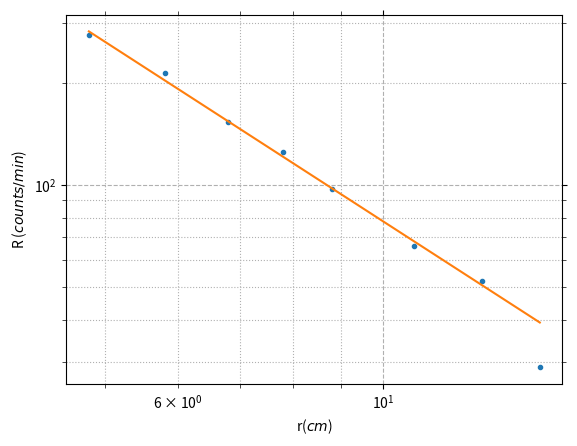
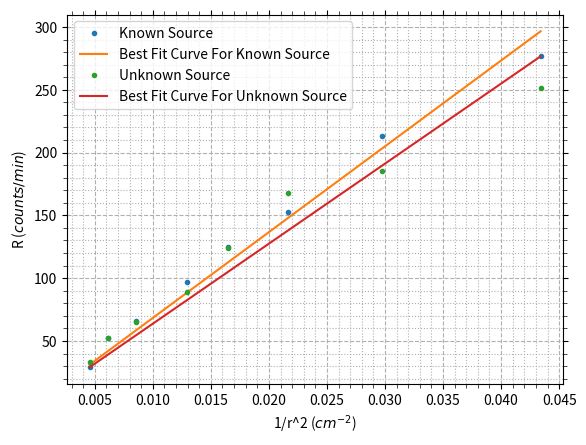

Source code (Python) for these figures, in order:
import numpy as np
from scipy.optimize import curve_fit
import matplotlib.pyplot as plt
from matplotlib.ticker import AutoMinorLocator

# bg = (19+19+14) / 3
r = np.array([4.8, 5.8, 6.8, 7.8, 8.8, 10.8, 12.8, 14.8])
R1 = np.array([277, 213, 153, 125, 97, 66, 52, 29])
R2 = np.array([251, 185, 168, 124, 89, 65, 52, 33])

# t = 100e-6
# r = (r - bg) / (1 - (r - bg)/60 * t)

def func_(x, m, n):
    return m / x**n

def func(x, m):
    return m/x**2

popt_, pcov_ = curve_fit(func_, r, R1, maxfev=1000000)
popt1, pcov1 = curve_fit(func, r, R1, maxfev=1000000)
popt2, pcov2 = curve_fit(func, r, R2, maxfev=1000000)

print("Power of r: ", popt_[1])
print("Activity of Unknown Source: ", popt2[0]/popt1[0]*3.62, " uC")

def get_axes(fig):
    ax = fig.add_subplot(1, 1, 1)
    ax.xaxis.set_minor_locator(AutoMinorLocator())
    ax.yaxis.set_minor_locator(AutoMinorLocator())
    ax.tick_params(which='minor', width=0.5, length=3)
    ax.tick_params(which='both', top=True, right=True)
    ax.grid(which='major', linestyle='--')
    ax.grid(which='minor', linestyle='dotted')
    return ax

fig_ = plt.figure(num=1)
ax_ = get_axes(fig_)
ax_.set_xscale("log", base=10)
ax_.set_yscale("log", base=10)
ax_.set_xlabel(r"r($cm$)")
ax_.set_ylabel("R ($counts/min$)")
ax_.plot(r, R1, marker='.', linestyle='', label="Experimental Points")
x_ = np.linspace(r.min(), r.max(), 1000)
ax_.plot(x_, func_(x_, popt_[0], popt_[1]), label="Best Fit Curve")

fig = plt.figure(num=2)
ax = get_axes(fig)
ax.set_xlabel(r"1/r^2 ($cm^{-2}$)")
ax.set_ylabel("R ($counts/min$)")

ax.plot(1/r**2, R1, marker='.', linestyle='', label="Known Source")
ax.plot(1/x_**2, func(x_, popt1[0]), label="Best Fit Curve For Known Source")
ax.plot(1/r**2, R2, marker='.', linestyle='', label="Unknown Source")
ax.plot(1/x_**2, func(x_, popt2[0]), label="Best Fit Curve For Unknown Source")


plt.legend()
fig_.savefig("image_.png", dpi=300)
fig.savefig("image.png", dpi=300)
